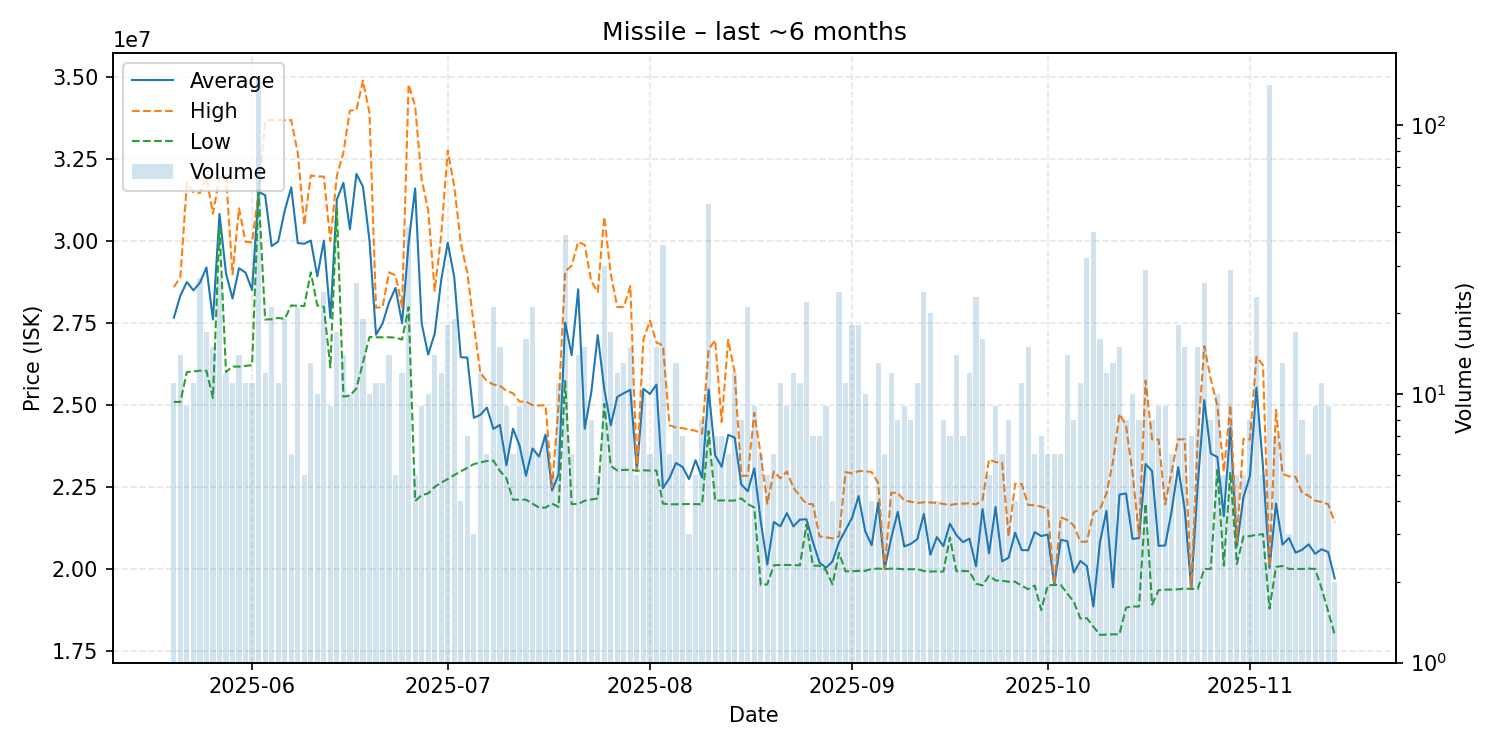

The file beside this chart, header and first rows:
date, average, highest, lowest, order_count, volume
2025-05-20, 27663636, 28600000, 25100000, 9, 11
2025-05-21, 28337143, 28900000, 25100000, 14, 14
2025-05-22, 28754444, 31770000, 26010000, 9, 9
2025-05-23, 28500000, 31490000, 26030000, 11, 11
2025-05-24, 28734074, 31470000, 26050000, 22, 27
2025-05-25, 29197647, 31950000, 26050000, 16, 17
2025-05-26, 27611333, 30835000, 25220000, 14, 15
2025-05-27, 30831111, 31950000, 30410000, 17, 27
2025-05-28, 29013333, 31990000, 26010000, 12, 12
2025-05-29, 28250909, 28990000, 26180000, 11, 11
2025-05-30, 29175000, 31000000, 26175000, 12, 14
2025-05-31, 29040909, 29980000, 26200000, 11, 11
2025-06-01, 28511818, 29960000, 26220000, 11, 11
2025-06-02, 31500000, 31500000, 31500000, 33, 150
2025-06-03, 31400000, 33670000, 27610000, 12, 12
2025-06-04, 29850952, 33690000, 27620000, 13, 21
2025-06-05, 29985455, 33685000, 27660000, 11, 11
2025-06-06, 30925263, 33685000, 27630000, 19, 19
2025-06-07, 31640000, 33690000, 28040000, 5, 6
2025-06-08, 29941905, 32690000, 28030000, 19, 21
2025-06-09, 29920000, 30490000, 28020000, 5, 5
2025-06-10, 30020000, 32000000, 29050000, 11, 13
2025-06-11, 28926000, 31970000, 28040000, 10, 10
2025-06-12, 30017083, 31970000, 28000000, 22, 24
2025-06-13, 27661111, 30000000, 26150000, 9, 9
2025-06-14, 31270000, 32000000, 31000000, 16, 17
2025-06-15, 31776429, 32700000, 25260000, 14, 14
2025-06-16, 30359000, 33980000, 25295000, 10, 10
2025-06-17, 32050385, 34000000, 25510000, 22, 26
2025-06-18, 31662105, 34890000, 26305000, 15, 19
2025-06-19, 30015000, 33910000, 27080000, 10, 10
2025-06-20, 27148182, 27970000, 27070000, 11, 11
2025-06-21, 27489091, 27990000, 27070000, 11, 11
2025-06-22, 28133571, 29050000, 27070000, 14, 14
2025-06-23, 28576000, 28955000, 27060000, 4, 5
2025-06-24, 27497500, 27995000, 27000000, 11, 12
2025-06-25, 29947857, 34775000, 27990000, 28, 42
2025-06-26, 31608000, 34110000, 22080000, 5, 5
2025-06-27, 27495556, 31880000, 22260000, 9, 9
2025-06-28, 26542000, 30940000, 22310000, 10, 10
2025-06-29, 27180714, 28490000, 22510000, 14, 14
2025-06-30, 28815833, 30190000, 22640000, 12, 12
2025-07-01, 29955000, 32760000, 22750000, 16, 18
2025-07-02, 28898947, 31670000, 22870000, 18, 19
2025-07-03, 26462500, 29940000, 22985000, 4, 4
2025-07-04, 26451429, 29050000, 23090000, 7, 7
2025-07-05, 24616667, 27440000, 23205000, 3, 3
2025-07-06, 24705000, 25990000, 23255000, 12, 12
2025-07-07, 24926667, 25735000, 23300000, 6, 6
2025-07-08, 24277619, 25630000, 23310000, 19, 21
2025-07-09, 24398000, 25590000, 23000000, 10, 15
2025-07-10, 23171111, 25440000, 22770000, 9, 9
2025-07-11, 24285000, 25365000, 22120000, 6, 6
2025-07-12, 23774444, 25110000, 22120000, 9, 9
2025-07-13, 22848125, 25110000, 22120000, 15, 16
2025-07-14, 23680000, 25000000, 22000000, 21, 21
2025-07-15, 23435000, 24990000, 21880000, 6, 6
2025-07-16, 24105714, 25000000, 21880000, 7, 7
2025-07-17, 22400000, 22500000, 22000000, 5, 5
2025-07-18, 22893636, 24990000, 21900000, 11, 11
... 119 more rows
